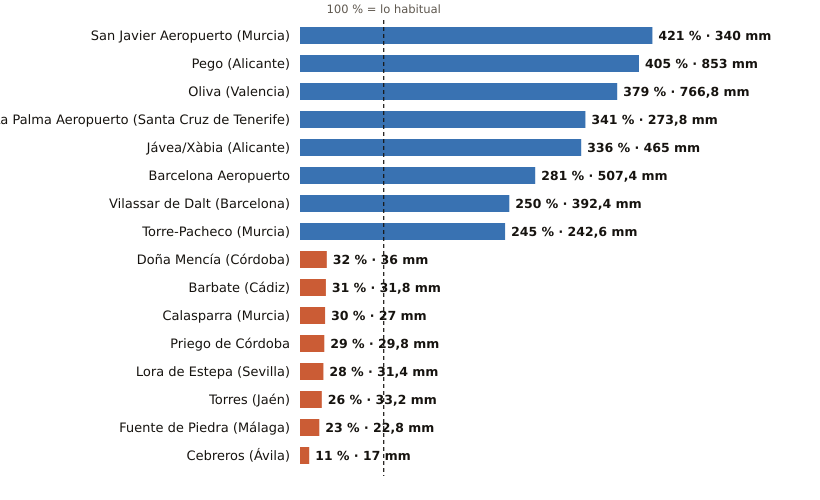

Source data for this figure (header and first rows):
estacion, provincia, indicativo, mm_otono, referencia_mm, pct, periodo_referencia, hasta, hora
San Javier Aeropuerto, Murcia, 7031X, 340.0, 80.8, 421, 2011-2025, 2026-11-11, 20
Pego, Alicante, 8057C, 853.0, 210.4, 405, 2011-2025, 2026-11-11, 16
Oliva, Valencia, 8058X, 766.8, 202.4, 379, 1991-2020, 2026-11-11, 20
La Palma Aeropuerto, Santa Cruz de Tenerife, C139E, 273.8, 80.2, 341, 1991-2020, 2026-11-11, 19
Jávea/Xàbia, Alicante, 8050X, 465.0, 138.4, 336, 1997-2025, 2026-11-11, 20
Barcelona Aeropuerto, Barcelona, 0076, 507.4, 180.6, 281, 1991-2020, 2026-11-11, 20
Vilassar de Dalt, Barcelona, 0244X, 392.4, 156.7, 250, 2009-2025, 2026-11-11, 20
Torre-Pacheco, Murcia, 7026X, 242.6, 98.9, 245, 2005-2025, 2026-11-10, 
Doña Mencía, Córdoba, 5427X, 36.0, 111.8, 32, 1991-2020, 2026-11-11, 20
Barbate, Cádiz, 5996B, 31.8, 101.3, 31, 2010-2025, 2026-11-11, 19
Calasparra, Murcia, 7121A, 27.0, 90.4, 30, 2008-2025, 2026-11-11, 18
Priego de Córdoba, Córdoba, 5412X, 29.8, 101.2, 29, 2008-2023, 2026-11-11, 20
Lora de Estepa, Sevilla, 5612X, 31.4, 114.1, 28, 2005-2025, 2026-11-11, 19
Torres, Jaén, 5165X, 33.2, 127.1, 26, 2008-2025, 2026-11-11, 19
Fuente de Piedra, Málaga, 6375X, 22.8, 97.4, 23, 2009-2025, 2026-11-11, 19
Cebreros, Ávila, 3337U, 17.0, 150.5, 11, 2010-2025, 2026-11-11, 20
